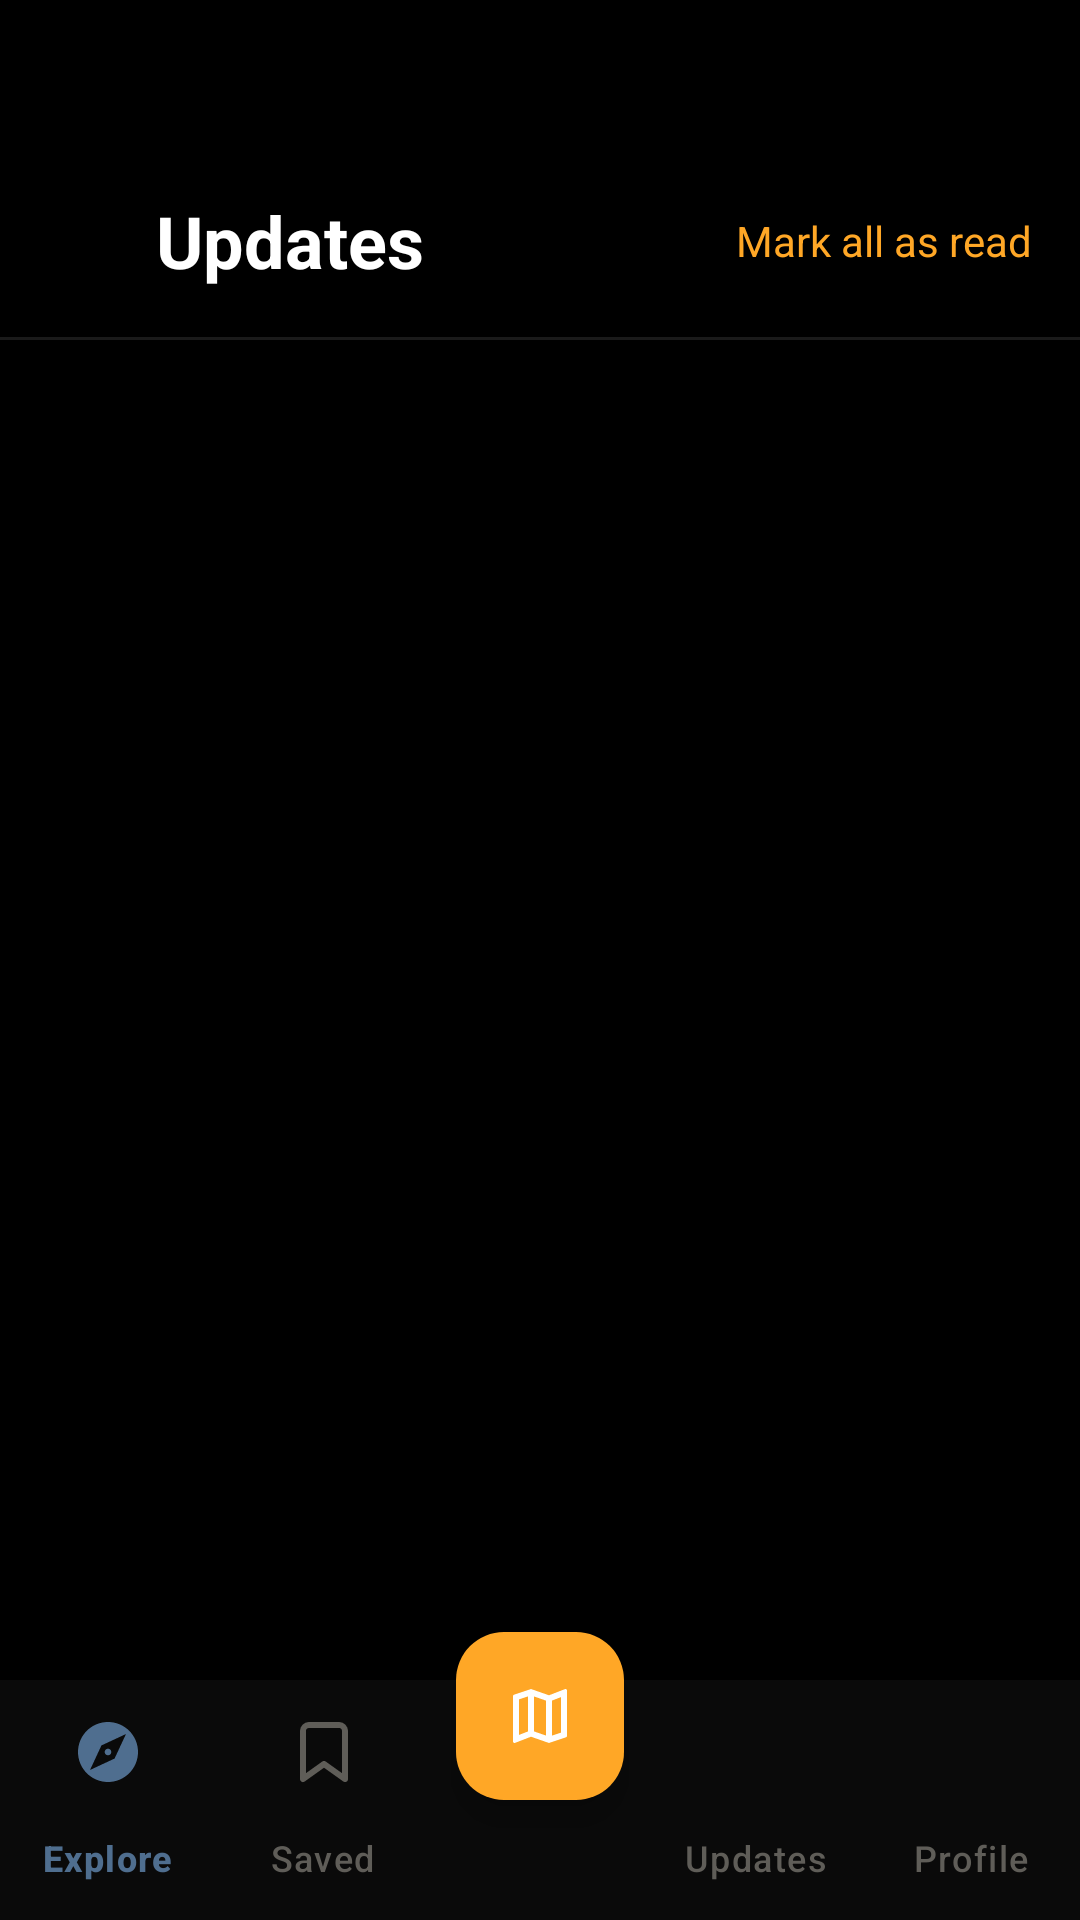

Reconstruct the res/layout file that produces this screen, plus the resources it refers to.
<!-- AndroidManifest.xml: application theme Theme.EastSyria -->
<!-- res/layout/activity_notifications.xml -->
<?xml version="1.0" encoding="utf-8"?>
<androidx.constraintlayout.widget.ConstraintLayout xmlns:android="http://schemas.android.com/apk/res/android"
    xmlns:app="http://schemas.android.com/apk/res-auto"
    xmlns:tools="http://schemas.android.com/tools"
    android:layout_width="match_parent"
    android:layout_height="match_parent"
    android:background="#000000"
    tools:context=".Notifications.NotificationsActivity">


    <LinearLayout
        android:id="@+id/headerLayout"
        android:layout_width="match_parent"
        android:layout_height="wrap_content"
        android:layout_marginTop="48dp"
        android:gravity="center_vertical"
        android:orientation="horizontal"
        android:padding="16dp"
        app:layout_constraintTop_toTopOf="parent">

        <ImageView
            android:layout_width="24dp"
            android:layout_height="24dp"
            android:layout_marginEnd="12dp"
            android:src="@drawable/ic_notifications"
            app:tint="#FFA726" />

        <TextView
            android:layout_width="0dp"
            android:layout_height="wrap_content"
            android:layout_weight="1"
            android:text="Updates"
            android:textColor="#FFFFFF"
            android:textSize="24sp"
            android:textStyle="bold" />

        <TextView
            android:id="@+id/tvMarkAllRead"
            android:layout_width="wrap_content"
            android:layout_height="wrap_content"
            android:clickable="true"
            android:focusable="true"
            android:text="Mark all as read"
            android:textColor="#FFA726"
            android:textSize="14sp" />
    </LinearLayout>

    <View
        android:id="@+id/divider"
        android:layout_width="match_parent"
        android:layout_height="1dp"
        android:background="#1A1A1A"
        app:layout_constraintTop_toBottomOf="@id/headerLayout"/>


    <androidx.recyclerview.widget.RecyclerView
        android:id="@+id/rvNotifications"
        android:layout_width="match_parent"
        android:layout_height="0dp"
        android:paddingStart="16dp"
        android:paddingEnd="16dp"
        android:paddingBottom="80dp"
        android:clipToPadding="false"
        app:layout_constraintTop_toBottomOf="@id/divider"
        app:layout_constraintBottom_toBottomOf="parent"
        tools:listitem="@layout/item_notification"/>

    <com.google.android.material.floatingactionbutton.FloatingActionButton
        android:id="@+id/fabMap"
        android:layout_width="wrap_content"
        android:layout_height="wrap_content"
        android:layout_marginBottom="40dp"
        android:src="@drawable/ic_map_outlined"
        app:tint="@color/white"
        app:backgroundTint="#FFA726"
        app:elevation="6dp"
        app:layout_constraintBottom_toBottomOf="parent"
        app:layout_constraintEnd_toEndOf="parent"
        app:layout_constraintStart_toStartOf="parent"/>


    <com.google.android.material.bottomnavigation.BottomNavigationView
        android:id="@+id/bottomNavigation"
        android:layout_width="match_parent"
        android:layout_height="wrap_content"
        android:background="#0A0A0A"
        app:itemIconTint="@color/bottom_nav_color"
        app:itemTextColor="@color/bottom_nav_color"
        app:labelVisibilityMode="labeled"
        app:menu="@menu/bottom_nav_menu"
        app:layout_constraintBottom_toBottomOf="parent"/>

</androidx.constraintlayout.widget.ConstraintLayout>
<!-- res/layout/item_notification.xml (included above) -->
<?xml version="1.0" encoding="utf-8"?>
<LinearLayout xmlns:android="http://schemas.android.com/apk/res/android"
    android:layout_width="match_parent"
    android:layout_height="wrap_content"
    xmlns:app="http://schemas.android.com/apk/res-auto"
    android:orientation="vertical"
    android:paddingTop="12dp"
    android:paddingBottom="12dp">

    
    <TextView
        android:id="@+id/tvSectionHeader"
        android:layout_width="match_parent"
        android:layout_height="wrap_content"
        android:text="RECENT"
        android:textColor="#8A8A8A"
        android:textSize="12sp"
        android:textStyle="bold"
        android:paddingTop="8dp"
        android:paddingBottom="16dp"
        android:visibility="gone"/>

    
    <LinearLayout
        android:id="@+id/notificationContainer"
        android:layout_width="match_parent"
        android:layout_height="wrap_content"
        android:orientation="horizontal"
        android:padding="12dp"
        android:background="@drawable/notification_background">

        
        <androidx.cardview.widget.CardView
            android:layout_width="60dp"
            android:layout_height="60dp"
            android:layout_marginEnd="16dp"
            app:cardBackgroundColor="#1A1A1A"
            app:cardCornerRadius="12dp"
            app:cardElevation="0dp">

            <ImageView
                android:id="@+id/ivNotificationIcon"
                android:layout_width="30dp"
                android:layout_height="30dp"
                android:layout_gravity="center"
                android:src="@drawable/ic_map"
                android:tint="#FFA726"/>
        </androidx.cardview.widget.CardView>

        
        <LinearLayout
            android:layout_width="0dp"
            android:layout_height="wrap_content"
            android:layout_weight="1"
            android:orientation="vertical">

            <LinearLayout
                android:layout_width="match_parent"
                android:layout_height="wrap_content"
                android:orientation="horizontal">

                <TextView
                    android:id="@+id/tvNotificationTitle"
                    android:layout_width="0dp"
                    android:layout_height="wrap_content"
                    android:layout_weight="1"
                    android:text="New Landmark Added: Mari Ancient City"
                    android:textColor="#FFFFFF"
                    android:textSize="16sp"
                    android:textStyle="bold"/>

                <TextView
                    android:id="@+id/tvNotificationTime"
                    android:layout_width="wrap_content"
                    android:layout_height="wrap_content"
                    android:text="2m ago"
                    android:textColor="#8A8A8A"
                    android:textSize="12sp"
                    android:layout_marginStart="8dp"/>
            </LinearLayout>

            <TextView
                android:id="@+id/tvNotificationDescription"
                android:layout_width="match_parent"
                android:layout_height="wrap_content"
                android:text="A new historical site is now available for exploration in the eastern region."
                android:textColor="#B0B0B0"
                android:textSize="14sp"
                android:layout_marginTop="4dp"/>
        </LinearLayout>


        <View
            android:id="@+id/unreadIndicator"
            android:layout_width="8dp"
            android:layout_height="8dp"
            android:background="@drawable/circle_orange"
            android:layout_marginStart="12dp"
            android:layout_gravity="center_vertical"
            android:visibility="visible"/>
    </LinearLayout>

    
    <androidx.cardview.widget.CardView
        android:id="@+id/featuredCard"
        android:layout_width="match_parent"
        android:layout_height="wrap_content"
        android:layout_marginTop="12dp"
        app:cardCornerRadius="16dp"
        app:cardElevation="0dp"
        android:visibility="gone">

        <RelativeLayout
            android:layout_width="match_parent"
            android:layout_height="250dp">

            <ImageView
                android:id="@+id/ivFeaturedImage"
                android:layout_width="match_parent"
                android:layout_height="match_parent"
                android:scaleType="centerCrop"/>

            <TextView
                android:layout_width="wrap_content"
                android:layout_height="wrap_content"
                android:text="NEW ARRIVAL"
                android:textColor="#000000"
                android:textSize="10sp"
                android:textStyle="bold"
                android:background="#FFA726"
                android:padding="8dp"
                android:layout_margin="16dp"
                android:layout_alignParentTop="true"
                android:layout_alignParentStart="true"/>

            <TextView
                android:id="@+id/tvFeaturedTitle"
                android:layout_width="match_parent"
                android:layout_height="wrap_content"
                android:text="Discover Mari Ancient City"
                android:textColor="#FFFFFF"
                android:textSize="24sp"
                android:textStyle="bold"
                android:padding="16dp"
                android:layout_alignParentBottom="true"
                android:background="@drawable/gradient_bottom"/>
        </RelativeLayout>
    </androidx.cardview.widget.CardView>

</LinearLayout>
<!-- resources referenced by this layout -->
<resources>
  <color name="white">#FFFFFF</color>
  <!-- drawable circle_orange (drawable) -->
  <?xml version="1.0" encoding="utf-8"?>
  <shape xmlns:android="http://schemas.android.com/apk/res/android"
      android:shape="oval">
      <solid android:color="#FFA726"/>
  </shape>
  <!-- drawable gradient_bottom (drawable) -->
  <?xml version="1.0" encoding="utf-8"?>
  <shape xmlns:android="http://schemas.android.com/apk/res/android">
      <gradient
          android:angle="90"
          android:startColor="#00000000"
          android:endColor="#99000000"/>
  </shape>
  <!-- drawable ic_map (drawable) -->
  <vector xmlns:android="http://schemas.android.com/apk/res/android"
      android:width="24dp"
      android:height="24dp"
      android:viewportWidth="24"
      android:viewportHeight="24">
      <path
          android:fillColor="#FFA726"
          android:pathData="M20.5,3l-0.16,0.03L15,5.1 9,3 3.36,4.9c-0.21,0.07 -0.36,0.25 -0.36,0.48V20.5c0,0.28 0.22,0.5 0.5,0.5l0.16,-0.03L9,18.9l6,2.1 5.64,-1.9c0.21,-0.07 0.36,-0.25 0.36,-0.48V3.5c0,-0.28 -0.22,-0.5 -0.5,-0.5zM15,19l-6,-2.11V5l6,2.11V19z"/>
  </vector>
  <!-- drawable ic_map_outlined (drawable) -->
  <?xml version="1.0" encoding="utf-8"?>
  <vector xmlns:android="http://schemas.android.com/apk/res/android"
      android:width="24dp"
      android:height="24dp"
      android:viewportWidth="24"
      android:viewportHeight="24">
      <path
          android:fillColor="@color/white"
          android:pathData="M20.5,3l-0.16,0.03L15,5.1 9,3 3.36,4.9c-0.21,0.07 -0.36,0.25 -0.36,0.48V20.5c0,0.28 0.22,0.5 0.5,0.5l0.16,-0.03L9,18.9l6,2.1 5.64,-1.9c0.21,-0.07 0.36,-0.25 0.36,-0.48V3.5c0,-0.28 -0.22,-0.5 -0.5,-0.5zM10,5.47l4,1.4v11.66l-4,-1.4V5.47zM5,6.46l3,-1.01v11.7l-3,1.16V6.46zM19,17.54l-3,1.01V6.86l3,-1.16V17.54z"/>
  </vector>
  <!-- drawable notification_background (drawable) -->
  <?xml version="1.0" encoding="utf-8"?>
  <ripple xmlns:android="http://schemas.android.com/apk/res/android"
      android:color="#1A1A1A">
      <item>
          <shape android:shape="rectangle">
              <solid android:color="#00000000"/>
              <corners android:radius="8dp"/>
          </shape>
      </item>
  </ripple>
  <color name="terracotta">#1B1B1A</color>
  <color name="clay_deep">#000000</color>
  <color name="canvas">#FFFFFF</color>
  <color name="terracotta_soft">#1B1B1A</color>
  <color name="surface">#FFFFFF</color>
  <color name="ivory">#1B1B1A</color>
  <style name="ThemeOverlay.EastSyria.Dialog" parent="ThemeOverlay.MaterialComponents.MaterialAlertDialog">
          <item name="colorSurface">@color/surface_high</item>
          <item name="colorOnSurface">@color/ivory</item>
          <item name="colorPrimary">@color/terracotta_soft</item>
          <item name="shapeAppearanceOverlay">@style/ShapeAppearance.EastSyria.Dialog</item>
          <item name="android:textColorSecondary">@color/ivory_dim</item>
          
          <item name="elevationOverlayEnabled">false</item>
          <item name="backgroundTint">@color/surface_high</item>
          <item name="buttonBarPositiveButtonStyle">@style/Widget.EastSyria.DialogButton</item>
          <item name="buttonBarNegativeButtonStyle">@style/Widget.EastSyria.DialogButton.Quiet</item>
      </style>
  <color name="surface_high">#F3F2EE</color>
  <style name="ShapeAppearance.EastSyria.Dialog" parent="">
          <item name="cornerFamily">rounded</item>
          <item name="cornerSize">24dp</item>
      </style>
  <color name="ivory_dim">#5F5D58</color>
  <style name="Widget.EastSyria.DialogButton" parent="Widget.MaterialComponents.Button.TextButton.Dialog">
          <item name="android:textAllCaps">false</item>
          <item name="android:letterSpacing">0</item>
          <item name="android:fontFamily">sans-serif-medium</item>
          <item name="android:textSize">15sp</item>
          <item name="android:textColor">@color/terracotta_soft</item>
      </style>
  <style name="Widget.EastSyria.DialogButton.Quiet">
          <item name="android:textColor">@color/ivory_dim</item>
      </style>
</resources>
